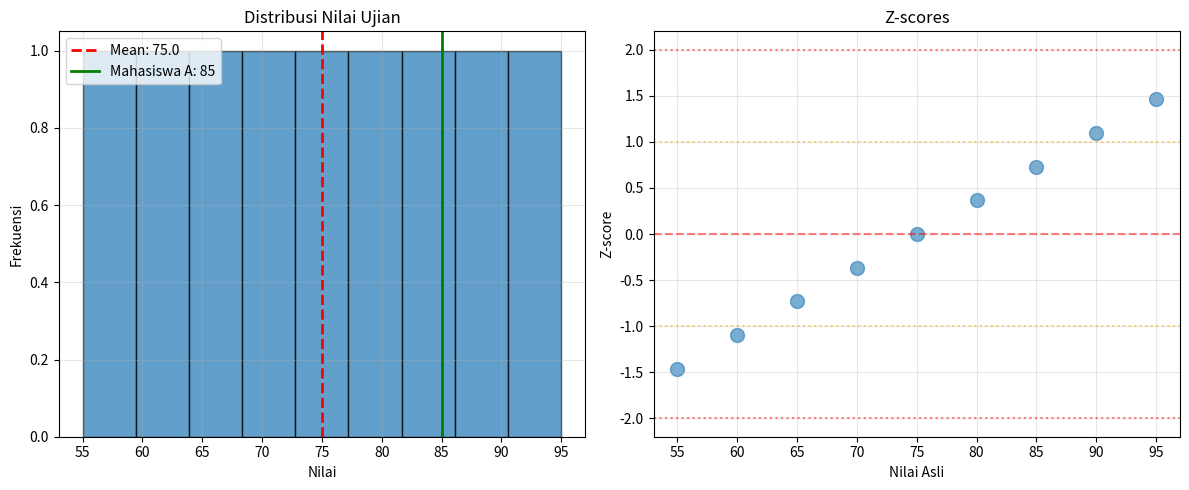

Generate this figure with matplotlib: (Note: this script raises an exception after producing the figure.)
# ============================================
# zscore_demo.py
# Demonstrasi Z-score
# ============================================

import numpy as np
import matplotlib.pyplot as plt
from scipy import stats

print("=" * 60)
print("DEMONSTRASI Z-SCORE")
print("=" * 60)

# Data: Nilai ujian mahasiswa
nilai_ujian = [55, 60, 65, 70, 75, 80, 85, 90, 95]

mean = np.mean(nilai_ujian)
std = np.std(nilai_ujian, ddof=1)

print(f"\nNilai ujian: {nilai_ujian}")
print(f"Mean: {mean:.2f}")
print(f"Std Dev: {std:.2f}")

# Hitung z-score untuk setiap nilai
print("\n" + "=" * 60)
print("Z-SCORE UNTUK SETIAP NILAI")
print("=" * 60)

for nilai in nilai_ujian:
    z = (nilai - mean) / std
    print(f"Nilai {nilai:2d}: z-score = {z:+.2f}", end="")
    
    if abs(z) > 2:
        print(" (Outlier!)")
    elif abs(z) > 1:
        print(" (Lumayan jauh dari mean)")
    else:
        print(" (Dekat dengan mean)")

# Contoh spesifik
print("\n" + "=" * 60)
print("CONTOH KASUS")
print("=" * 60)

mahasiswa_nilai = 85
z_mahasiswa = (mahasiswa_nilai - mean) / std

print(f"\nMahasiswa A mendapat nilai: {mahasiswa_nilai}")
print(f"Z-score: {z_mahasiswa:.2f}")
print(f"\nInterpretasi: Mahasiswa ini {abs(z_mahasiswa):.2f} std dev", end=" ")
print("di atas rata-rata" if z_mahasiswa > 0 else "di bawah rata-rata")

# Visualisasi
plt.figure(figsize=(12, 5))

# Histogram dengan mean line
plt.subplot(1, 2, 1)
plt.hist(nilai_ujian, bins=9, edgecolor='black', alpha=0.7)
plt.axvline(mean, color='r', linestyle='--', linewidth=2, label=f'Mean: {mean:.1f}')
plt.axvline(mahasiswa_nilai, color='g', linestyle='-', linewidth=2, 
            label=f'Mahasiswa A: {mahasiswa_nilai}')
plt.xlabel('Nilai')
plt.ylabel('Frekuensi')
plt.title('Distribusi Nilai Ujian')
plt.legend()
plt.grid(alpha=0.3)

# Z-scores
plt.subplot(1, 2, 2)
z_scores = [(n - mean) / std for n in nilai_ujian]
plt.scatter(nilai_ujian, z_scores, s=100, alpha=0.6)
plt.axhline(0, color='r', linestyle='--', alpha=0.5)
plt.axhline(1, color='orange', linestyle=':', alpha=0.5)
plt.axhline(-1, color='orange', linestyle=':', alpha=0.5)
plt.axhline(2, color='red', linestyle=':', alpha=0.5)
plt.axhline(-2, color='red', linestyle=':', alpha=0.5)
plt.xlabel('Nilai Asli')
plt.ylabel('Z-score')
plt.title('Z-scores')
plt.grid(alpha=0.3)

plt.tight_layout()
plt.savefig('../figs/zscore_demo.png', dpi=300, bbox_inches='tight')
plt.show()

print("\nGambar disimpan: figs/zscore_demo.png")